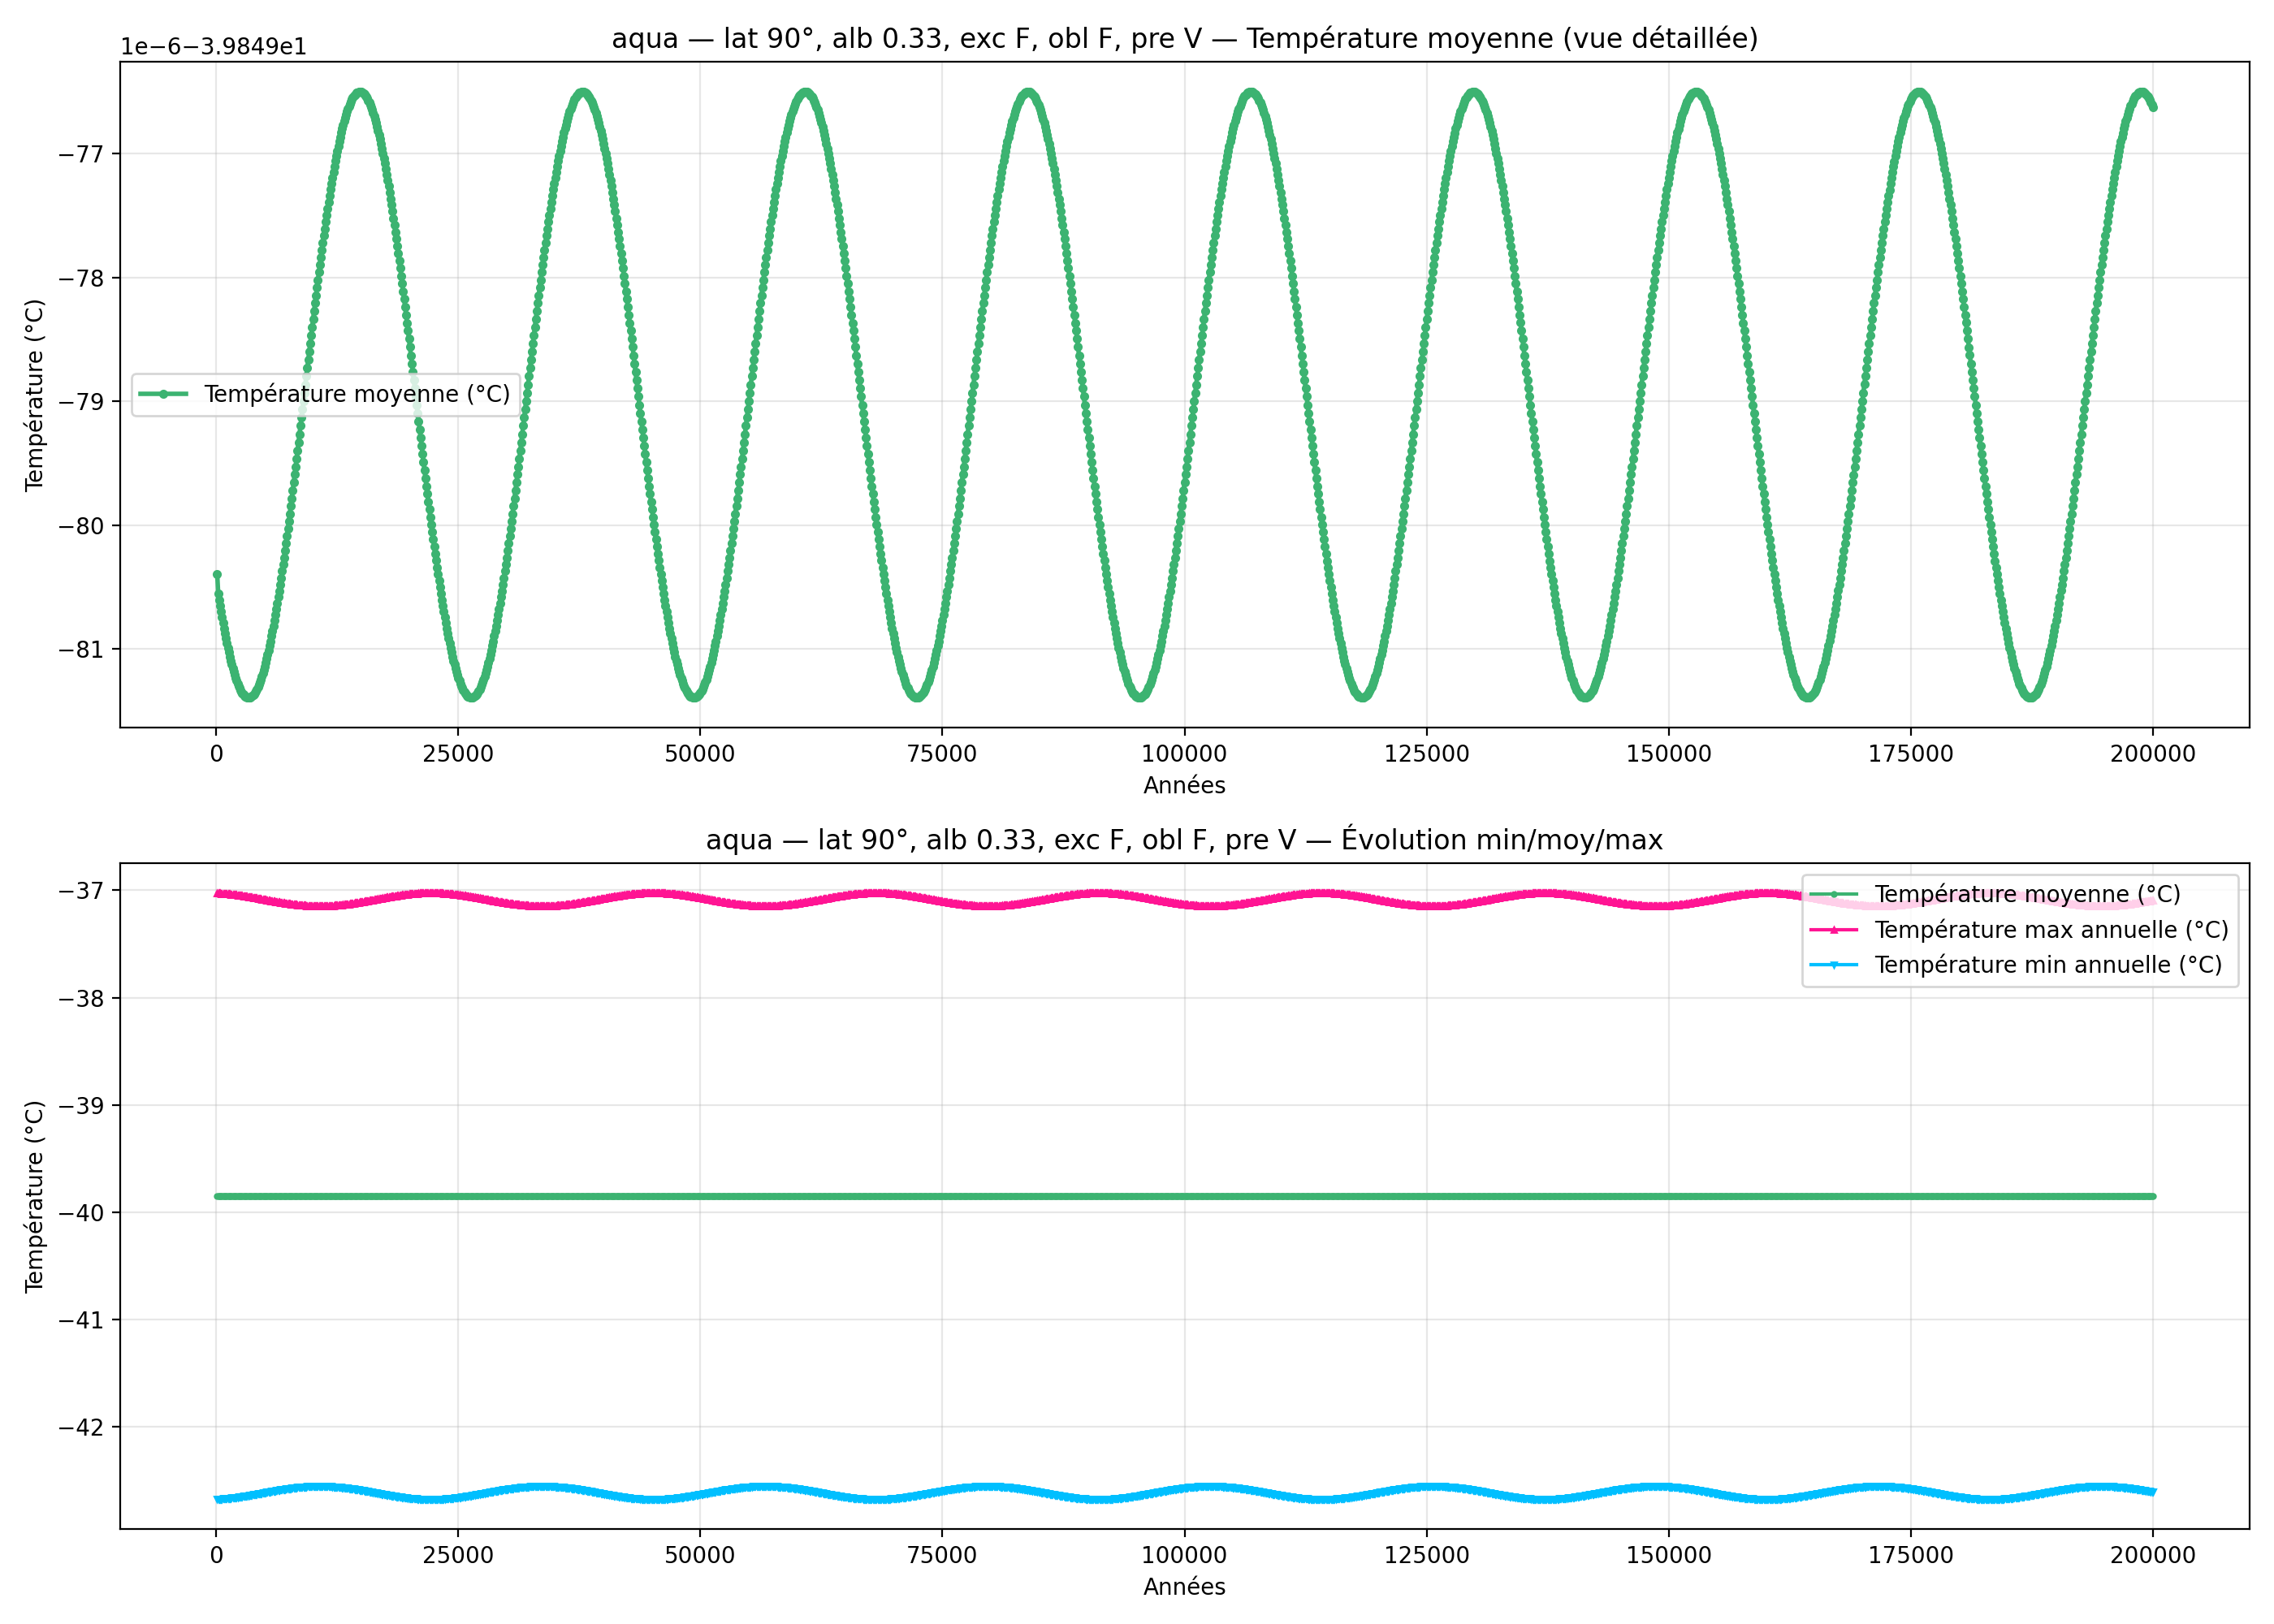

The file beside this chart, header and first rows:
year; mean_C_degC; max_C_degC; min_C_degC
100; -39.85; -37.03; -42.67
200; -39.85; -37.03; -42.67
300; -39.85; -37.03; -42.67
400; -39.85; -37.03; -42.67
500; -39.85; -37.03; -42.67
600; -39.85; -37.03; -42.67
700; -39.85; -37.03; -42.67
800; -39.85; -37.03; -42.67
900; -39.85; -37.03; -42.66
1000; -39.85; -37.03; -42.66
1100; -39.85; -37.04; -42.66
1200; -39.85; -37.04; -42.66
1300; -39.85; -37.04; -42.66
1400; -39.85; -37.04; -42.66
1500; -39.85; -37.04; -42.66
1600; -39.85; -37.04; -42.66
1700; -39.85; -37.04; -42.66
1800; -39.85; -37.04; -42.66
1900; -39.85; -37.04; -42.66
2000; -39.85; -37.04; -42.65
2100; -39.85; -37.05; -42.65
2200; -39.85; -37.05; -42.65
2300; -39.85; -37.05; -42.65
2400; -39.85; -37.05; -42.65
2500; -39.85; -37.05; -42.65
2600; -39.85; -37.05; -42.65
2700; -39.85; -37.05; -42.65
2800; -39.85; -37.05; -42.64
2900; -39.85; -37.06; -42.64
3000; -39.85; -37.06; -42.64
3100; -39.85; -37.06; -42.64
3200; -39.85; -37.06; -42.64
3300; -39.85; -37.06; -42.64
3400; -39.85; -37.06; -42.63
3500; -39.85; -37.06; -42.63
3600; -39.85; -37.07; -42.63
3700; -39.85; -37.07; -42.63
3800; -39.85; -37.07; -42.63
3900; -39.85; -37.07; -42.63
4000; -39.85; -37.07; -42.63
4100; -39.85; -37.07; -42.62
4200; -39.85; -37.08; -42.62
4300; -39.85; -37.08; -42.62
4400; -39.85; -37.08; -42.62
4500; -39.85; -37.08; -42.62
4600; -39.85; -37.08; -42.62
4700; -39.85; -37.08; -42.61
4800; -39.85; -37.09; -42.61
4900; -39.85; -37.09; -42.61
5000; -39.85; -37.09; -42.61
5100; -39.85; -37.09; -42.61
5200; -39.85; -37.09; -42.61
5300; -39.85; -37.09; -42.6
5400; -39.85; -37.1; -42.6
5500; -39.85; -37.1; -42.6
5600; -39.85; -37.1; -42.6
5700; -39.85; -37.1; -42.6
5800; -39.85; -37.1; -42.6
5900; -39.85; -37.1; -42.59
6000; -39.85; -37.11; -42.59
... 1,940 more rows
